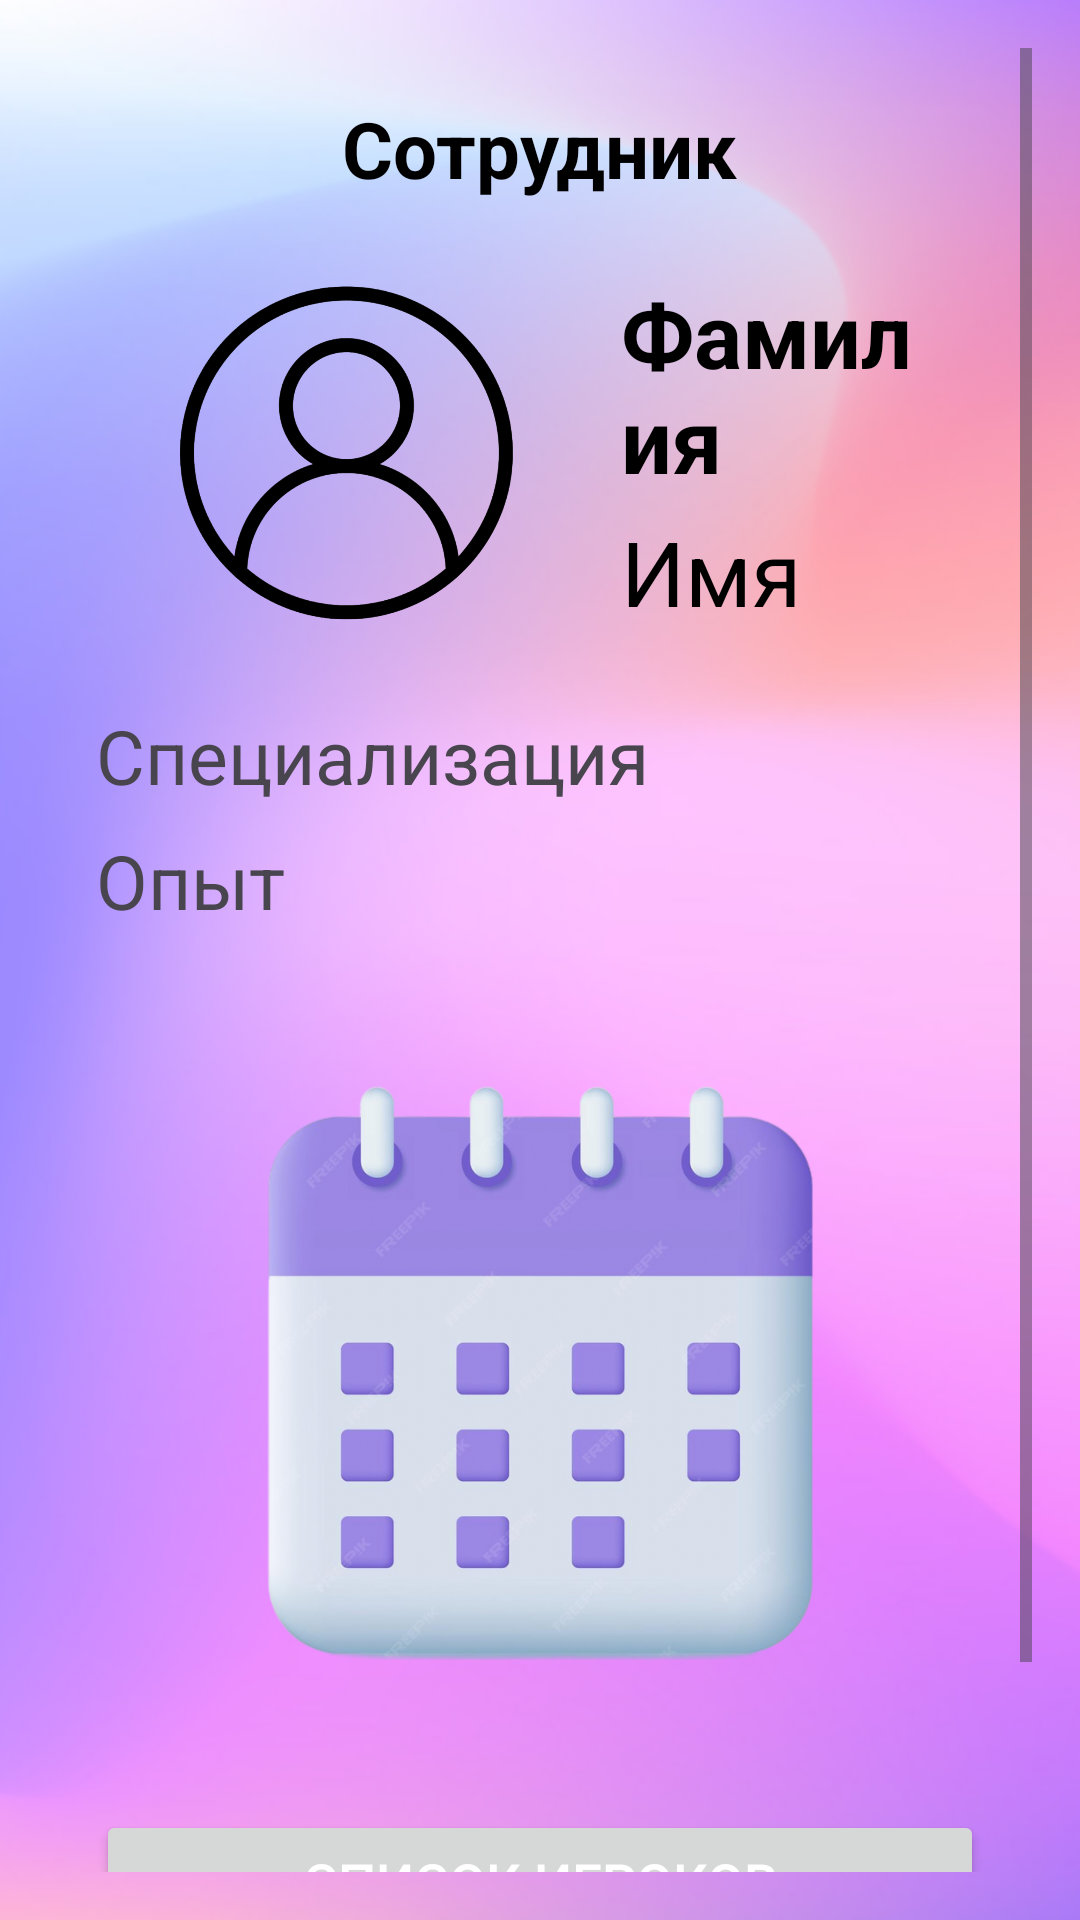

Produce the Android XML layout that renders to this screen, including the resource entries it uses.
<!-- AndroidManifest.xml: application theme Theme.CyberFit -->
<!-- res/layout/personal_account_employee.xml -->
<?xml version="1.0" encoding="utf-8"?>
<ScrollView xmlns:android="http://schemas.android.com/apk/res/android"
    xmlns:tools="http://schemas.android.com/tools"
    android:layout_width="match_parent"
    android:layout_height="match_parent"
    android:background="@drawable/fon"
    android:padding="16dp">

    <LinearLayout
        android:layout_width="match_parent"
        android:layout_height="wrap_content"

        android:gravity="center_horizontal"
        android:orientation="vertical"
        android:padding="16dp">

        
        <TextView
            android:id="@+id/titleAccountEmployee"
            android:layout_width="wrap_content"
            android:layout_height="wrap_content"
            android:layout_marginBottom="8dp"
            android:text="Сотрудник"
            android:textColor="@android:color/black"
            android:textSize="26sp"
            android:textStyle="bold" />

        
        <LinearLayout
            android:layout_width="match_parent"
            android:layout_height="wrap_content"
            android:orientation="horizontal"
            android:gravity="center_vertical"
            android:padding="8dp">

            
            <ImageView
                android:layout_width="151dp"
                android:layout_height="136dp"
                android:contentDescription="Иконка"
                android:src="@drawable/account" />

            
            <LinearLayout
                android:layout_width="0dp"
                android:layout_height="wrap_content"
                android:layout_weight="1"
                android:orientation="vertical"
                android:paddingStart="16dp">

                
                <TextView
                    android:id="@+id/textSurname"
                    android:layout_width="wrap_content"
                    android:layout_height="wrap_content"
                    android:text="Фамилия"
                    android:textColor="@android:color/black"
                    android:textSize="30sp"
                    android:textStyle="bold" />

                
                <TextView
                    android:id="@+id/textName"
                    android:layout_width="wrap_content"
                    android:layout_height="wrap_content"
                    android:layout_marginTop="4dp"
                    android:text="Имя"
                    android:textColor="@android:color/black"
                    android:textSize="30sp" />
            </LinearLayout>
        </LinearLayout>

        <TextView
            android:layout_width="match_parent"
            android:layout_height="wrap_content"
            android:layout_marginTop="8dp"
            android:text="Специализация"
            android:textSize="25sp" />

        <TextView
            android:layout_width="match_parent"
            android:layout_height="wrap_content"
            android:layout_marginTop="8dp"
            android:text="Опыт"
            android:textSize="25sp" />

        <ImageButton
            android:id="@+id/schedule"
            android:layout_width="365dp"
            android:layout_height="277dp"
            android:layout_marginTop="8dp"
            android:background="?attr/selectableItemBackgroundBorderless"
            android:contentDescription="Календарь"
            android:scaleType="centerCrop"
            android:src="@drawable/calendar" />

        <Button
            android:id="@+id/list_players"
            android:layout_width="match_parent"
            android:layout_height="wrap_content"
            android:layout_marginTop="8dp"
            android:text="Список игроков"
            android:textColor="@android:color/white"
            android:textSize="18sp" />

        <Button
            android:id="@+id/helpis"
            android:layout_width="match_parent"
            android:layout_height="wrap_content"
            android:layout_marginTop="8dp"
            android:text="Настройки"
            android:textColor="@android:color/white"
            android:textSize="18sp" />
    </LinearLayout>
</ScrollView>
<!-- resources referenced by this layout -->
<resources>
  <!-- drawable account: png bitmap (drawable, 173697 bytes) -->
  <!-- drawable calendar: png bitmap (drawable, 362274 bytes) -->
  <!-- drawable fon: png bitmap (drawable, 174942 bytes) -->
  <style name="Theme.CyberFit" parent="Base.Theme.CyberFit" />
  <style name="Base.Theme.CyberFit" parent="Theme.Material3.DayNight.NoActionBar">
          
          
      </style>
</resources>
